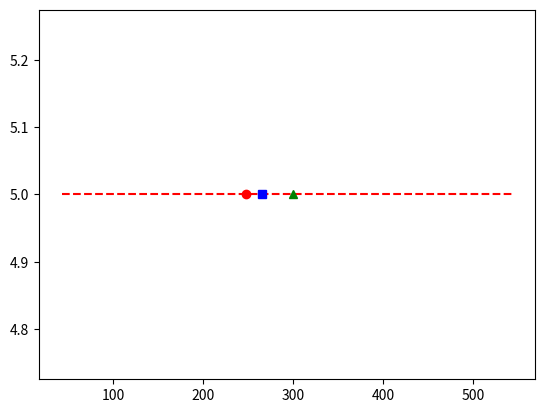

Recreate this plot in Python.
# -*- coding: utf-8 -*-
"""
Created on Sun Mar 15 15:44:05 2020

@author: user
"""
import statistics
import matplotlib.pyplot as p
#from scipy import stats 
Estimates=[122,312,443,43,144,299,876,544,334,55,32,353,232,23,654,300,455,100,130,104]
#y is taken as a constant
y=[]
#5    
Estimates.sort()
#m = stats.trim_mean(Estimates,0.1)
tv=int(0.1*len(Estimates))
Estimates=Estimates[tv:]
Estimates=Estimates[:(len(Estimates)-tv)]
# appending values
for i in range(len(Estimates)):
    y.append(5)
#ploting the grapgh for data set
p.plot(Estimates,y,'r--'    ) #predicted value by crowd computing

#mean of the data set
p.plot([statistics.mean(Estimates)],[5],'ro')

#median for the dataset
p.plot([statistics.median(Estimates)],[5],'bs')

#ploting the graph for actual value
p.plot([300],[5],'g^')

